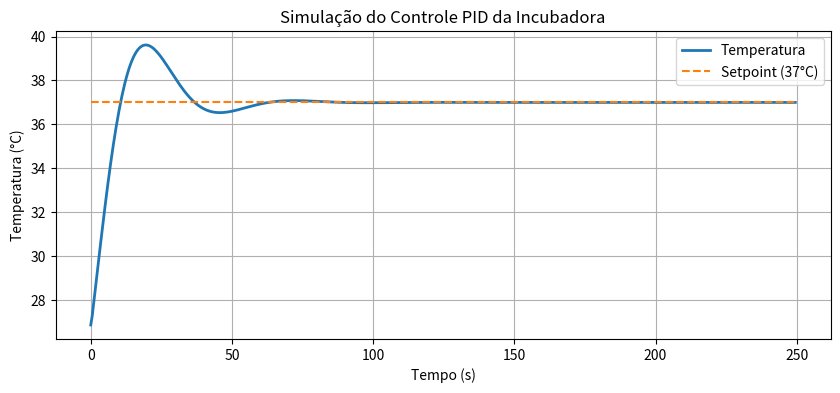

This chart was generated by the following Python code:
import matplotlib.pyplot as plt
import matplotlib
matplotlib.use("Agg")  

# ---------------------- PID Controller ----------------------
class PID:
    def __init__(self, Kp, Ki, Kd, dt=0.5, integrator_limit=100.0):
        self.Kp = Kp
        self.Ki = Ki
        self.Kd = Kd
        self.dt = dt
        
        self.integral = 0.0
        self.previous_error = 0.0
        self.integrator_limit = integrator_limit

    def compute(self, setpoint, measurement):
        error = setpoint - measurement

        # Termo proporcional
        P = self.Kp * error

        # Integral com anti-windup
        self.integral += error * self.dt
        self.integral = max(-self.integrator_limit, min(self.integrator_limit, self.integral))
        I = self.Ki * self.integral

        # Derivativo
        derivative = (error - self.previous_error) / self.dt
        D = self.Kd * derivative

        self.previous_error = error

        return P + I + D


# ---------------------- SIMULAÇÃO ----------------------
pid = PID(Kp=0.5, Ki=0.1, Kd=0.5, dt=0.5)

setpoint = 37.0      # temperatura alvo
temp = 25.0          # temperatura inicial

temps = []
times = []

# parâmetros térmicos
ambient = 25.0
R = 5.0              # resistência térmica
C = 5.0              # capacidade térmica
dt = 0.5

for i in range(500):
    # PID calcula potência de aquecimento
    control = pid.compute(setpoint, temp)

    # perdas para ambiente
    power_loss = (temp - ambient) / R

    # potência líquida no sistema
    net_power = control - power_loss

    # variação de temperatura pelo modelo RC
    dT = (net_power / C) * dt
    temp += dT

    # salvar histórico
    temps.append(temp)
    times.append(i * dt)


# ---------------------- GRÁFICO ----------------------
plt.figure(figsize=(10,4))
plt.plot(times, temps, label="Temperatura", linewidth=2)
plt.plot(times, [setpoint]*len(times), "--", label="Setpoint (37°C)")

plt.xlabel("Tempo (s)")
plt.ylabel("Temperatura (°C)")
plt.title("Simulação do Controle PID da Incubadora")
plt.grid(True)
plt.legend()

plt.savefig("grafico_pid.png", dpi=300)   
print("Gráfico salvo como grafico_pid.png")
